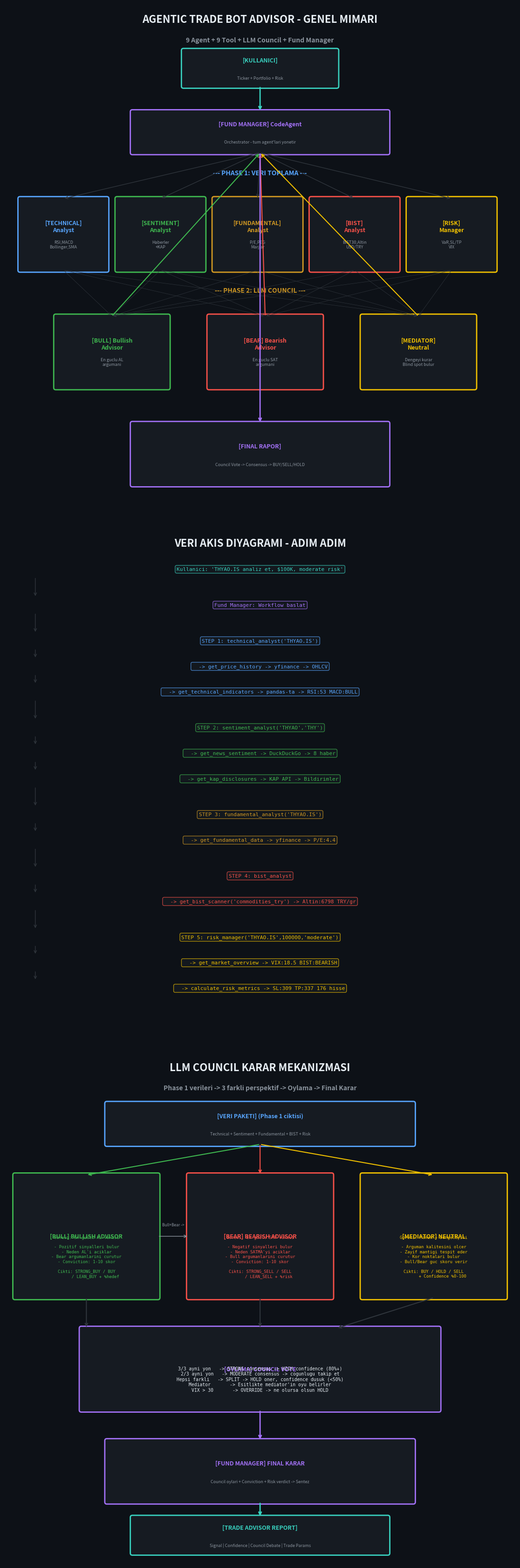

Generate this figure with matplotlib:
#!/usr/bin/env python3
"""Mimari diyagram PDF oluşturucu — emoji-free, tüm fontlarda çalışır."""
import matplotlib; matplotlib.use('Agg')
import matplotlib.pyplot as plt
from matplotlib.patches import FancyBboxPatch

C = {'bg':'#0d1117','text':'#e6edf3','dim':'#8b949e','blue':'#58a6ff','green':'#3fb950',
     'red':'#f85149','orange':'#d29922','purple':'#a371f7','yellow':'#f0c000','cyan':'#39d2c0',
     'box_bg':'#161b22','border':'#30363d'}

def box(ax,x,y,w,h,title,sub,color):
    ax.add_patch(FancyBboxPatch((x,y),w,h,boxstyle="round,pad=0.4",facecolor=C['box_bg'],edgecolor=color,lw=2))
    ax.text(x+w/2,y+h/2+(1.5 if sub else 0),title,ha='center',va='center',fontsize=9,fontweight='bold',color=color)
    if sub: ax.text(x+w/2,y+h/2-2,sub,ha='center',va='center',fontsize=6.5,color=C['dim'])

def arrow(ax,x1,y1,x2,y2,c='#30363d',lw=1.2):
    ax.annotate('',xy=(x2,y2),xytext=(x1,y1),arrowprops=dict(arrowstyle='->',color=c,lw=lw))

def label(ax,x,y,t,fs=14,c='#e6edf3'):
    ax.text(x,y,t,ha='center',va='center',fontsize=fs,fontweight='bold',color=c)

def create_pdf(path="trade_bot_architecture.pdf"):
    fig,axes=plt.subplots(3,1,figsize=(22,34)); fig.patch.set_facecolor(C['bg'])
    for a in axes: a.set_xlim(0,100);a.set_ylim(0,100);a.set_aspect('equal');a.axis('off');a.set_facecolor(C['bg'])

    # === PAGE 1: GENEL MIMARI ===
    ax=axes[0]
    label(ax,50,97,"AGENTIC TRADE BOT ADVISOR - GENEL MIMARI",16)
    label(ax,50,93,"9 Agent + 9 Tool + LLM Council + Fund Manager",10,C['dim'])

    box(ax,35,84,30,7,"[KULLANICI]","Ticker + Portfolio + Risk",C['cyan'])
    arrow(ax,50,84,50,79,C['cyan'],2)
    box(ax,25,71,50,8,"[FUND MANAGER] CodeAgent","Orchestrator - tum agent'lari yonetir",C['purple'])

    label(ax,50,67,"--- PHASE 1: VERI TOPLAMA ---",10,C['blue'])
    agents=[(3,"[TECHNICAL]\nAnalyst","RSI,MACD\nBollinger,SMA",C['blue']),(22,"[SENTIMENT]\nAnalyst","Haberler\n+KAP",C['green']),
            (41,"[FUNDAMENTAL]\nAnalyst","P/E,PEG\nMarjlar",C['orange']),(60,"[BIST]\nAnalyst","BIST30,Altin\nUSD/TRY",C['red']),
            (79,"[RISK]\nManager","VaR,SL/TP\nVIX",C['yellow'])]
    for x,lbl,sub,c in agents:
        box(ax,x,48,17,14,lbl,sub,c)
        arrow(ax,50,71,x+8.5,62,C['border'],1)

    label(ax,50,44,"--- PHASE 2: LLM COUNCIL ---",10,C['orange'])
    council=[(10,"[BULL] Bullish\nAdvisor","En guclu AL\nargumani",C['green']),
             (40,"[BEAR] Bearish\nAdvisor","En guclu SAT\nargumani",C['red']),
             (70,"[MEDIATOR]\nNeutral","Dengeyi kurar\nBlind spot bulur",C['yellow'])]
    for x,lbl,sub,c in council:
        box(ax,x,25,22,14,lbl,sub,c)

    for x,_,_,_ in agents:
        for cx,_,_,_ in council: arrow(ax,x+8.5,48,cx+11,39,C['border'],0.5)
    for cx,_,_,c in council: arrow(ax,cx+11,39,50,71,c,1.5)

    box(ax,25,6,50,12,"[FINAL RAPOR]","Council Vote -> Consensus -> BUY/SELL/HOLD",C['purple'])
    arrow(ax,50,71,50,18,C['purple'],2)

    # === PAGE 2: VERI AKISI ===
    ax=axes[1]
    label(ax,50,97,"VERI AKIS DIYAGRAMI - ADIM ADIM",16)
    steps=[
        (92,"Kullanici: 'THYAO.IS analiz et, $100K, moderate risk'",C['cyan']),
        (85,"Fund Manager: Workflow baslat",C['purple']),
        (78,"STEP 1: technical_analyst('THYAO.IS')",C['blue']),
        (73,"  -> get_price_history -> yfinance -> OHLCV",C['blue']),
        (68,"  -> get_technical_indicators -> pandas-ta -> RSI:53 MACD:BULL",C['blue']),
        (61,"STEP 2: sentiment_analyst('THYAO','THY')",C['green']),
        (56,"  -> get_news_sentiment -> DuckDuckGo -> 8 haber",C['green']),
        (51,"  -> get_kap_disclosures -> KAP API -> Bildirimler",C['green']),
        (44,"STEP 3: fundamental_analyst('THYAO.IS')",C['orange']),
        (39,"  -> get_fundamental_data -> yfinance -> P/E:4.4",C['orange']),
        (32,"STEP 4: bist_analyst",C['red']),
        (27,"  -> get_bist_scanner('commodities_try') -> Altin:6798 TRY/gr",C['red']),
        (20,"STEP 5: risk_manager('THYAO.IS',100000,'moderate')",C['yellow']),
        (15,"  -> get_market_overview -> VIX:18.5 BIST:BEARISH",C['yellow']),
        (10,"  -> calculate_risk_metrics -> SL:309 TP:337 176 hisse",C['yellow']),
    ]
    for y,t,c in steps:
        ax.text(50,y,t,ha='center',va='center',fontsize=8,color=c,family='monospace',
                bbox=dict(boxstyle='round,pad=0.3',facecolor=C['box_bg'],edgecolor=c,alpha=0.7,lw=1))
    for i in range(len(steps)-1):
        arrow(ax,6,steps[i][0]-1.5,6,steps[i+1][0]+1.5,C['border'],1)

    # === PAGE 3: LLM COUNCIL KARAR MEKANIZMASI ===
    ax=axes[2]
    label(ax,50,97,"LLM COUNCIL KARAR MEKANIZMASI",16)
    label(ax,50,93,"Phase 1 verileri -> 3 farkli perspektif -> Oylama -> Final Karar",10,C['dim'])

    box(ax,20,82,60,8,"[VERI PAKETI] (Phase 1 ciktisi)","Technical + Sentiment + Fundamental + BIST + Risk",C['blue'])

    # Bull detay
    box(ax,2,52,28,24,"[BULL] BULLISH ADVISOR","",C['green'])
    ax.text(16,60,"Gorevi: En guclu AL vakasi\n\n- Pozitif sinyalleri bulur\n- Neden AL'i aciklar\n- Bear argumanlarini curutur\n- Conviction: 1-10 skor\n\nCikti: STRONG_BUY / BUY\n       / LEAN_BUY + %hedef",
            ha='center',va='center',fontsize=6.5,color=C['green'],family='monospace')

    # Bear detay
    box(ax,36,52,28,24,"[BEAR] BEARISH ADVISOR","",C['red'])
    ax.text(50,60,"Gorevi: En guclu SAT vakasi\n\n- Negatif sinyalleri bulur\n- Neden SATMA'yi aciklar\n- Bull argumanlarini curutur\n- Conviction: 1-10 skor\n\nCikti: STRONG_SELL / SELL\n       / LEAN_SELL + %risk",
            ha='center',va='center',fontsize=6.5,color=C['red'],family='monospace')

    # Mediator detay
    box(ax,70,52,28,24,"[MEDIATOR] NEUTRAL","",C['yellow'])
    ax.text(84,60,"Gorevi: Hakem + Dengeleyici\n\n- Arguman kalitesini olcer\n- Zayif mantigi tespit eder\n- Kor noktalari bulur\n- Bull/Bear guc skoru verir\n\nCikti: BUY / HOLD / SELL\n       + Confidence %0-100",
            ha='center',va='center',fontsize=6.5,color=C['yellow'],family='monospace')

    arrow(ax,50,82,16,76,C['green'],1.5)
    arrow(ax,50,82,50,76,C['red'],1.5)
    arrow(ax,50,82,84,76,C['yellow'],1.5)
    arrow(ax,30,64,36,64,C['dim'],1); ax.text(33,66,"Bull+Bear ->",fontsize=6,color=C['dim'],ha='center')

    # Oylama
    box(ax,15,30,70,16,"[OYLAMA] COUNCIL VOTE","",C['purple'])
    ax.text(50,36,"3/3 ayni yon   -> STRONG consensus -> HIGH confidence (80%+)\n"
            "2/3 ayni yon   -> MODERATE consensus -> cogunlugu takip et\n"
            "Hepsi farkli   -> SPLIT -> HOLD oner, confidence dusuk (<50%)\n"
            "Mediator       -> Esitlikte mediator'in oyu belirler\n"
            "VIX > 30       -> OVERRIDE -> ne olursa olsun HOLD",
            ha='center',va='center',fontsize=7,color=C['text'],family='monospace')

    for cx in [16,50,84]: arrow(ax,cx,52,cx if cx!=84 else 65,46,C['border'],1.5)

    box(ax,20,12,60,12,"[FUND MANAGER] FINAL KARAR","Council oylari + Conviction + Risk verdict -> Sentez",C['purple'])
    arrow(ax,50,30,50,24,C['purple'],2)

    box(ax,25,2,50,7,"[TRADE ADVISOR REPORT]","Signal | Confidence | Council Debate | Trade Params",C['cyan'])
    arrow(ax,50,12,50,9,C['cyan'],2)

    plt.tight_layout(pad=2)
    plt.savefig(path,format='pdf',dpi=150,facecolor=C['bg'],bbox_inches='tight')
    plt.close()
    print(f"PDF: {path}")

if __name__=="__main__": create_pdf()
